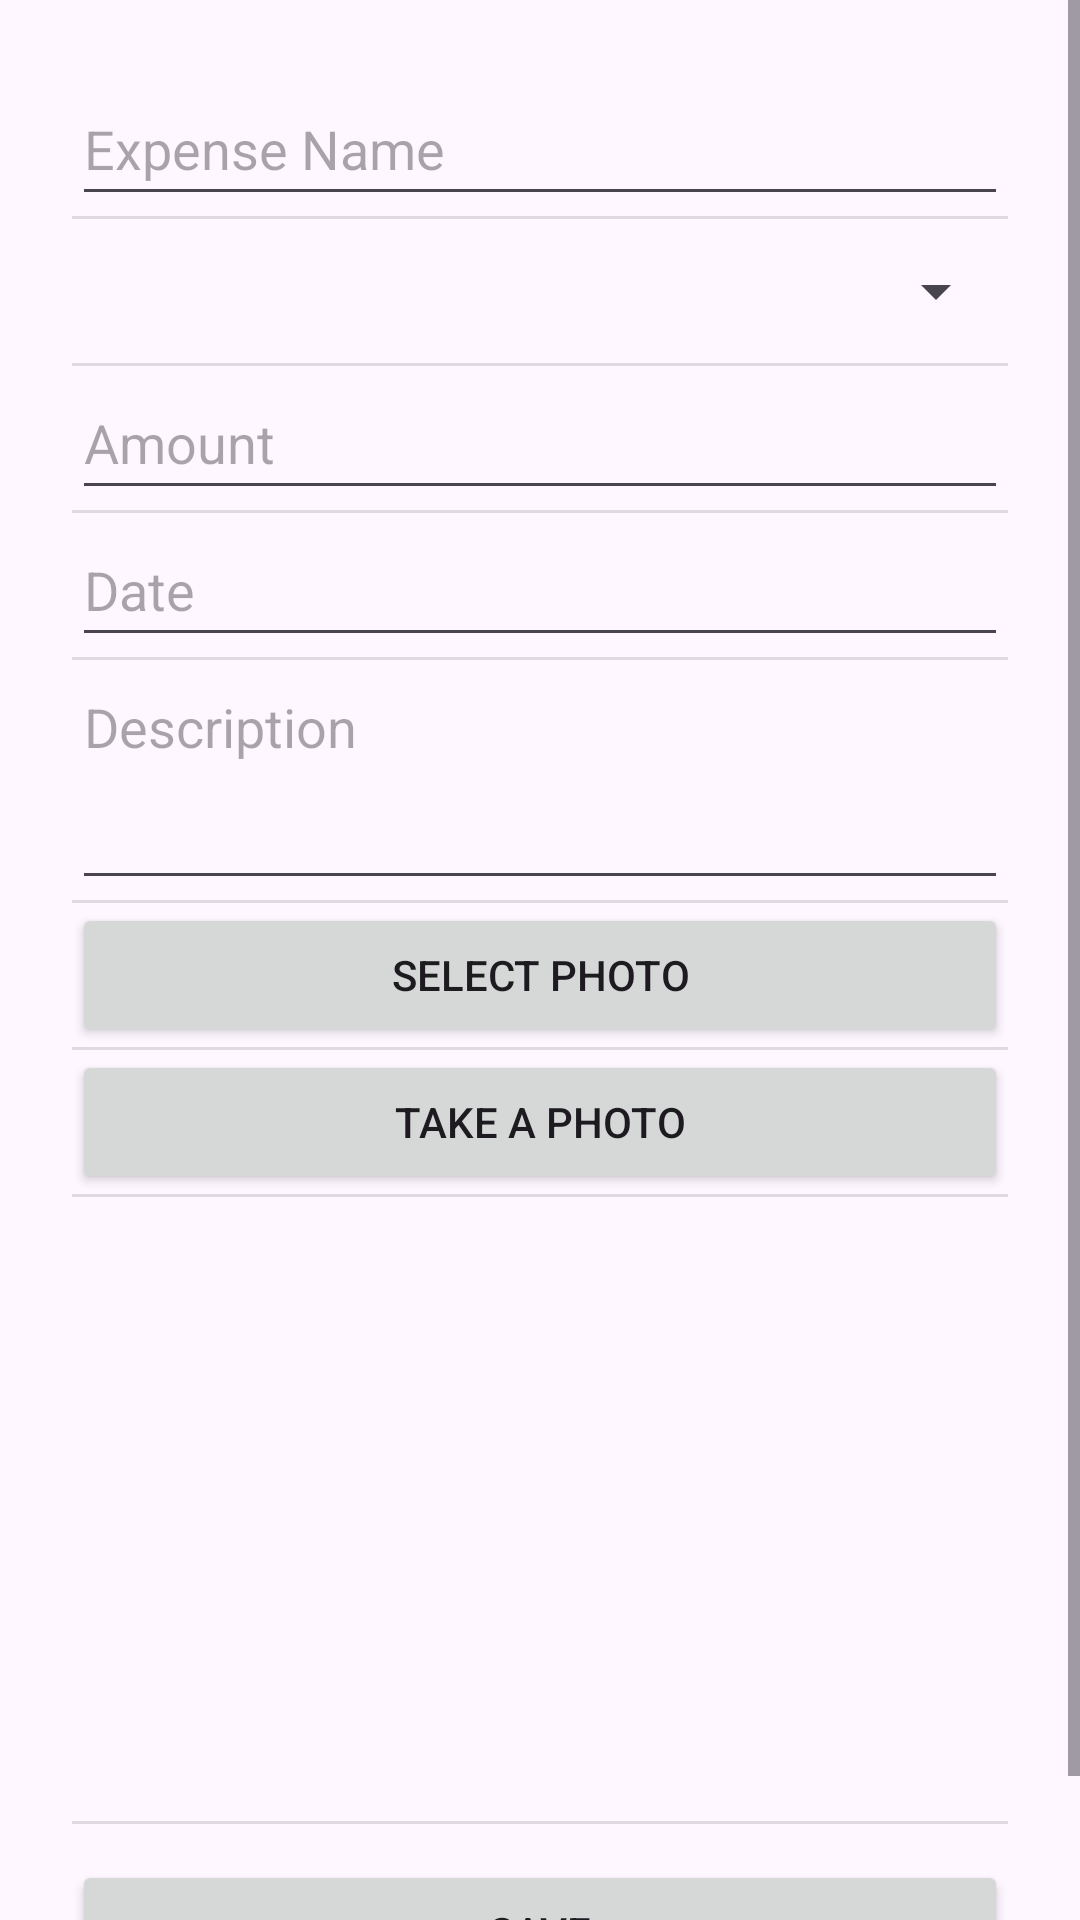

Layout XML and referenced resources for this Android screen:
<!-- AndroidManifest.xml: application theme Theme.Prog7313POE -->
<!-- res/layout/dialog_add_expense.xml -->
<ScrollView xmlns:android="http://schemas.android.com/apk/res/android"
    android:layout_width="match_parent"
    android:layout_height="wrap_content">

    <LinearLayout
        android:orientation="vertical"
        android:padding="24dp"
        android:layout_width="match_parent"
        android:layout_height="wrap_content"
        android:divider="?android:attr/dividerHorizontal"
        android:showDividers="middle">

        <EditText
            android:id="@+id/et_name"
            android:layout_width="match_parent"
            android:layout_height="wrap_content"
            android:minHeight="48dp"
            android:hint="Expense Name" />

        <Spinner
            android:id="@+id/spn_category"
            android:layout_width="match_parent"
            android:layout_height="wrap_content"
            android:minHeight="48dp"
            android:spinnerMode="dropdown"
            android:hint="Category" />

        <EditText
            android:id="@+id/et_amount"
            android:layout_width="match_parent"
            android:layout_height="wrap_content"
            android:hint="Amount"
            android:inputType="number|numberDecimal"
            android:minHeight="48dp" />

        <EditText
            android:id="@+id/et_date"
            android:layout_width="match_parent"
            android:layout_height="wrap_content"
            android:hint="Date"
            android:inputType="datetime|date"
            android:minHeight="48dp" />


        <EditText
            android:id="@+id/et_desc"
            android:layout_width="match_parent"
            android:layout_height="wrap_content"
            android:minHeight="80dp"
            android:hint="Description"
            android:inputType="textMultiLine"
            android:gravity="top" />

        <Button
            android:id="@+id/btn_select_photo"
            android:layout_width="match_parent"
            android:layout_height="wrap_content"
            android:text="Select Photo" />

        <Button
            android:id="@+id/btn_take_photo"
            android:layout_width="match_parent"
            android:layout_height="wrap_content"
            android:text="Take A Photo" />

        <ImageView
            android:id="@+id/iv_selected_photo"
            android:layout_width="match_parent"
            android:layout_height="200dp"
            android:scaleType="centerCrop"
            android:layout_marginTop="8dp" />


        <Button
            android:id="@+id/btn_save"
            android:layout_width="match_parent"
            android:layout_height="wrap_content"
            android:text="Save"
            android:layout_marginTop="12dp"/>
    </LinearLayout>
</ScrollView>
<!-- resources referenced by this layout -->
<resources>
  <style name="Theme.Prog7313POE" parent="Base.Theme.Prog7313POE" />
  <style name="Base.Theme.Prog7313POE" parent="Theme.Material3.DayNight.NoActionBar" />
</resources>
